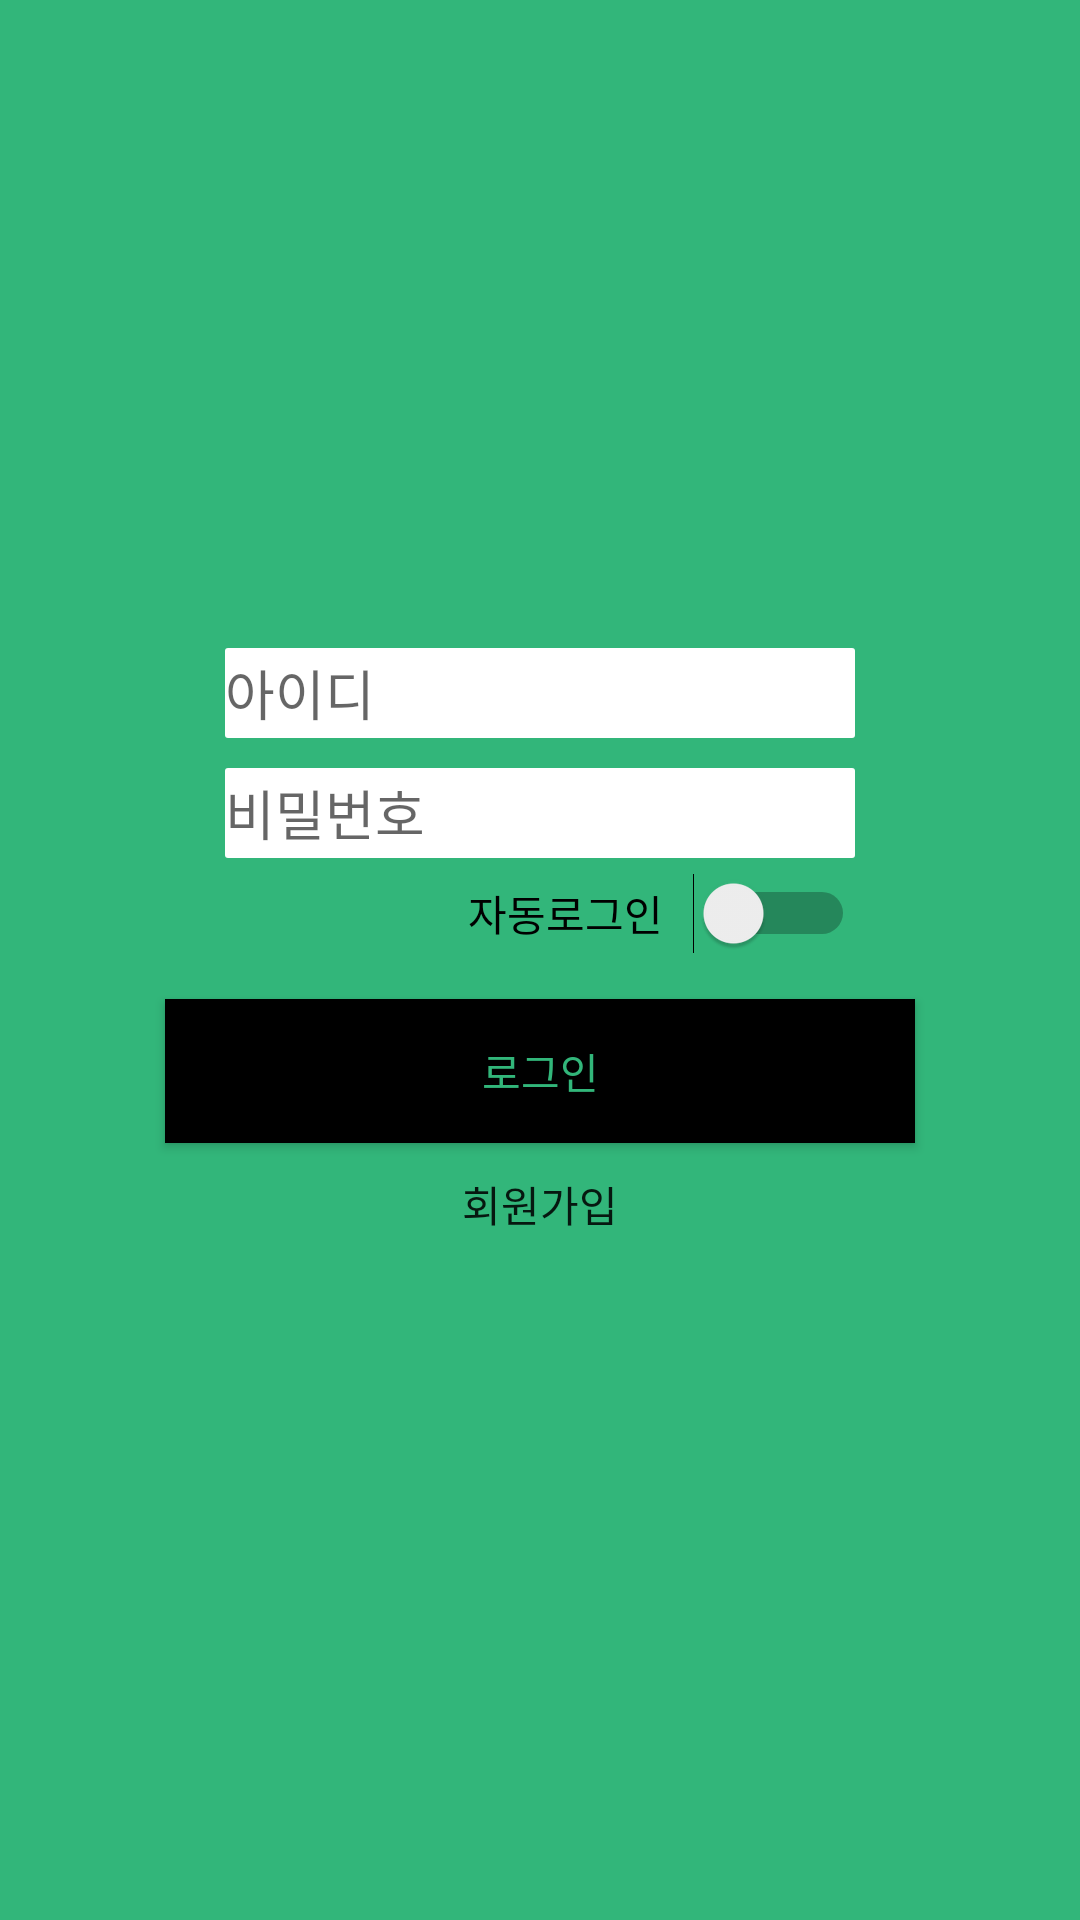

Write the Android layout XML for this screen, with the resource values it uses.
<!-- AndroidManifest.xml: application theme AppTheme -->
<!-- res/layout/activity_login.xml -->
<?xml version="1.0" encoding="utf-8"?>
<android.support.constraint.ConstraintLayout xmlns:android="http://schemas.android.com/apk/res/android"
    xmlns:app="http://schemas.android.com/apk/res-auto"
    xmlns:tools="http://schemas.android.com/tools"
    android:layout_width="match_parent"
    android:layout_height="match_parent"
    android:background="@color/colorPrimary"
    tools:context=".LoginActivity">
    <LinearLayout
        android:layout_width="match_parent"
        android:layout_height="match_parent"
        android:layout_marginTop="80dp"
        android:layout_marginLeft="15dp"
        android:layout_marginRight="15dp"
        android:orientation="vertical">

        <ImageView
            android:id="@+id/imageView"
            android:layout_width="wrap_content"
            android:layout_height="120dp"
            android:layout_gravity="center"
            app:layout_constraintEnd_toEndOf="parent"
            app:layout_constraintStart_toStartOf="parent"
            app:srcCompat="@drawable/loading2"
            tools:layout_editor_absoluteY="101dp" />

        <EditText
            android:id="@+id/idText"
            android:layout_width="wrap_content"
            android:layout_height="30dp"
            android:layout_gravity="center"
            android:layout_marginBottom="10dp"
            android:layout_marginTop="16dp"
            android:ems="10"
            android:hint="아이디"
            android:inputType="textMultiLine|textNoSuggestions"
            android:background="@drawable/border"
            app:layout_constraintStart_toStartOf="parent"
            app:layout_constraintTop_toTopOf="parent" />

        <EditText
            android:id="@+id/passwordText"
            android:layout_width="wrap_content"
            android:layout_height="30dp"
            android:layout_gravity="center"
            android:layout_marginBottom="5sp"
            android:background="@drawable/border"
            android:ems="10"
            android:hint="비밀번호"
            android:inputType="textPassword"
            app:layout_constraintStart_toStartOf="parent"
            tools:layout_editor_absoluteY="62dp" />

        <Switch
            android:id="@+id/autoLoginSwitch"
            android:layout_width="wrap_content"
            android:layout_height="wrap_content"
            android:layout_gravity="right"
            android:layout_marginBottom="15sp"
            android:layout_marginRight="60sp"
            android:text="자동로그인   " />

        <Button
            android:id="@+id/loginButton"
            android:layout_width="250dp"
            android:layout_height="wrap_content"
            android:layout_gravity="center"
            android:layout_marginBottom="10dp"
            android:background="#000000"
            android:text="로그인"
            android:textColor="@color/colorPrimary"
            app:layout_constraintEnd_toEndOf="parent"
            app:layout_constraintStart_toStartOf="parent"
            tools:layout_editor_absoluteY="123dp" />

        <TextView
            android:id="@+id/registerButton"
            android:layout_width="wrap_content"
            android:layout_height="20dp"
            android:text="회원가입"
            android:layout_marginBottom="10dp"
            android:textAppearance="@style/TextAppearance.AppCompat.Button"
            android:layout_gravity="center"
            app:layout_constraintEnd_toEndOf="parent"
            app:layout_constraintStart_toStartOf="parent"
            tools:layout_editor_absoluteY="187dp" />


    </LinearLayout>

</android.support.constraint.ConstraintLayout>
<!-- resources referenced by this layout -->
<resources>
  <color name="colorPrimary">#32B67A</color>
  <!-- drawable border (drawable) -->
  <?xml version="1.0" encoding="utf-8"?>
  <shape xmlns:android="http://schemas.android.com/apk/res/android"
      android:padding="10dp"
      android:shape="rectangle" >
  
      <solid android:color="#FFFFFFFF" />
      <corners android:radius="1dp"/>
      <stroke
          android:color="#FFFFFFFF" />
  </shape>
  <!-- drawable loading2: png bitmap (drawable, 895 bytes) -->
  <style name="AppTheme" parent="Base.Theme.AppCompat.Light.DarkActionBar">
          
          <item name="colorPrimary">@color/colorPrimary</item>
          <item name="colorPrimaryDark">@color/colorPrimaryDark</item>
          <item name="colorAccent">@color/colorAccent</item>
          <item name="windowActionBar">false</item>
          <item name="windowNoTitle">true</item>
      </style>
  <color name="colorPrimaryDark">#32B67A</color>
  <color name="colorAccent">#32b67a</color>
</resources>
